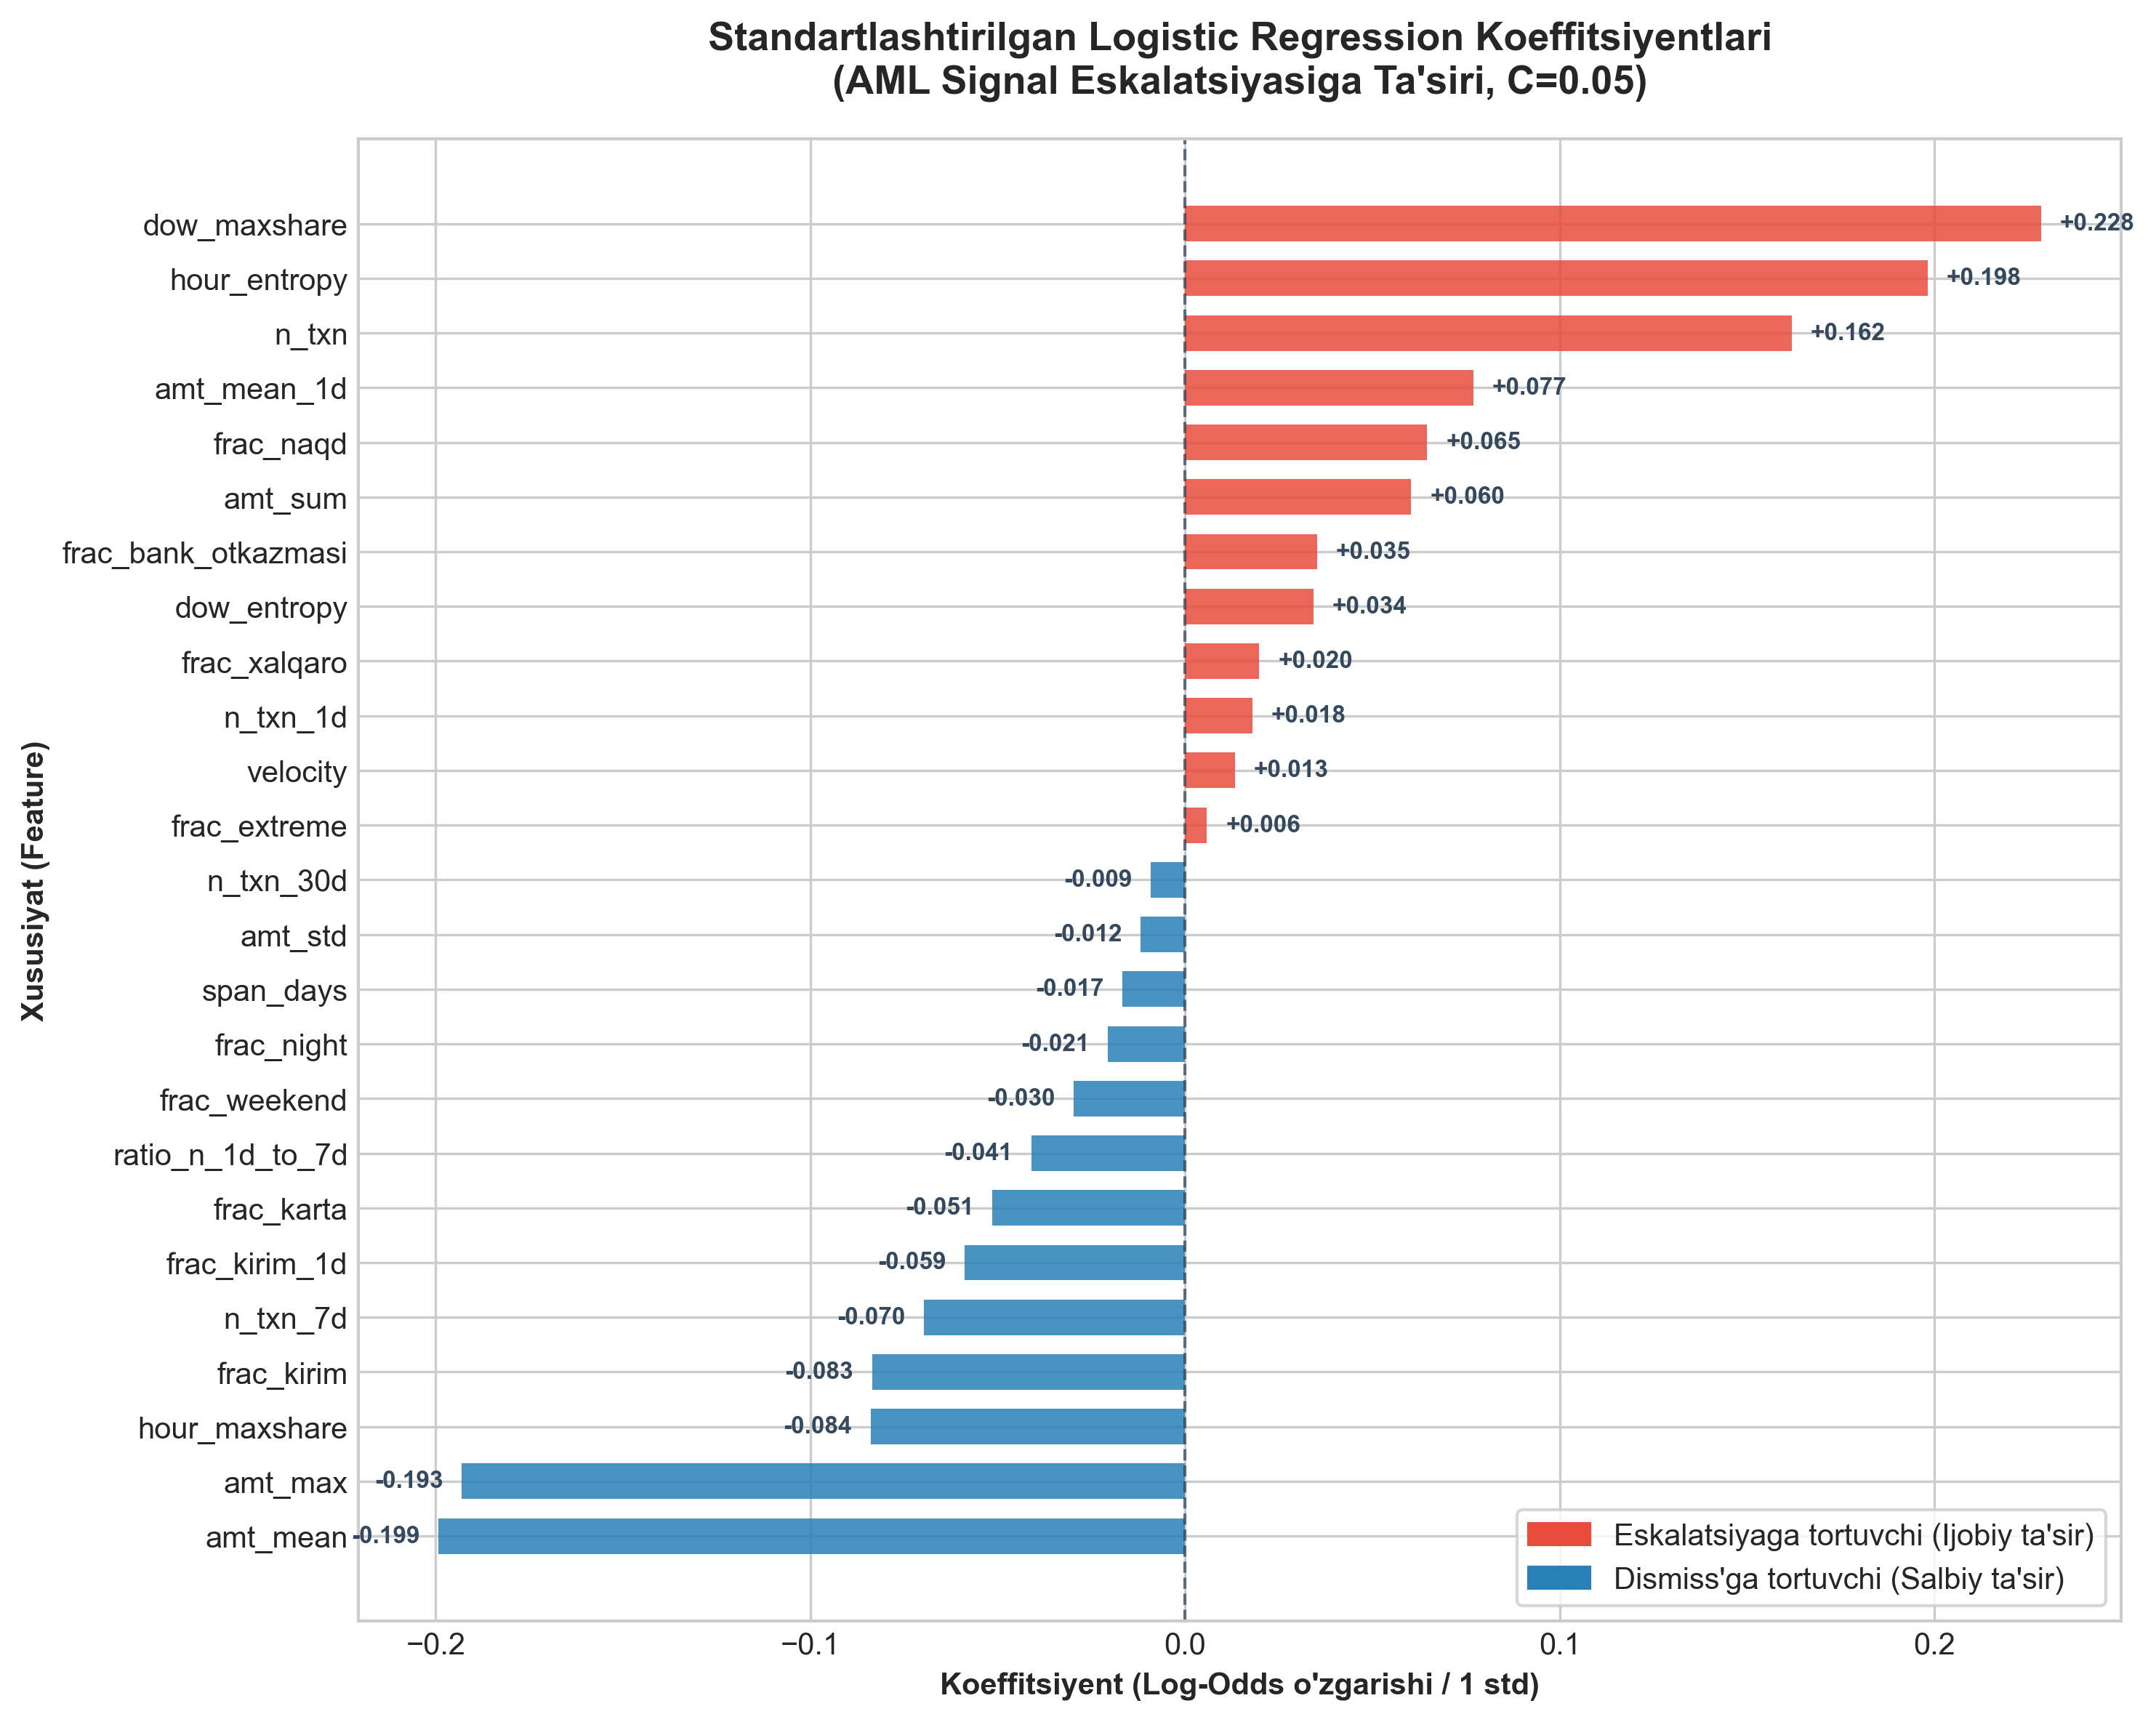

The table this chart was drawn from, first rows:
feature, coef, coef_std, odds_ratio, abs_coef, description
dow_maxshare, 0.2285, 0.05789, 1.257, 0.2285, Eng faol hafta kunining ulushi
hour_entropy, 0.1982, 0.05224, 1.219, 0.1982, Kun soatlari bo'yicha Shannon entropiyas…
n_txn, 0.162, 0.02785, 1.176, 0.162, Umumiy tranzaksiyalar soni
amt_mean_1d, 0.07695, 0.04053, 1.08, 0.07695, Oxirgi 24 soatdagi o'rtacha tranzaksiya …
frac_naqd, 0.06465, 0.01322, 1.067, 0.06465, Naqd pul operatsiyalari ulushi
amt_sum, 0.06037, 0.01963, 1.062, 0.06037, Jami tranzaksiyalar summasi
frac_bank_otkazmasi, 0.03529, 0.0156, 1.036, 0.03529, Bank o'tkazmalari ulushi
dow_entropy, 0.0343, 0.05026, 1.035, 0.0343, Hafta kunlari bo'yicha Shannon entropiya…
frac_xalqaro, 0.01982, 0.007504, 1.02, 0.01982, Xalqaro operatsiyalar ulushi
n_txn_1d, 0.01797, 0.08231, 1.018, 0.01797, Oxirgi 24 soatdagi tranzaksiyalar soni
velocity, 0.01329, 0.05486, 1.013, 0.01329, Kunlik o'rtacha tranzaksiyalar tezligi (…
frac_extreme, 0.005854, 0.01802, 1.006, 0.005854, Ekstremal yirik operatsiyalar ulushi
n_txn_30d, -0.009132, 0.07284, 0.9909, 0.009132, Oxirgi 30 kundagi tranzaksiyalar soni
amt_std, -0.01181, 0.01448, 0.9883, 0.01181, Tranzaksiya miqdorining standart og'ishi
span_days, -0.01673, 0.04026, 0.9834, 0.01673, Birinchi va oxirgi tranzaksiya orasidagi…
frac_night, -0.02061, 0.01694, 0.9796, 0.02061, Tungi operatsiyalar ulushi (00:00-06:00)
frac_weekend, -0.02971, 0.01621, 0.9707, 0.02971, Dam olish kunlari operatsiyalari ulushi
ratio_n_1d_to_7d, -0.04102, 0.005583, 0.9598, 0.04102, 24 soatlik faollikning 7 kunlikka nisbat…
frac_karta, -0.05144, 0.01307, 0.9499, 0.05144, Karta orqali operatsiyalar ulushi
frac_kirim_1d, -0.05874, 0.0151, 0.9429, 0.05874, Oxirgi 24 soatdagi kirim operatsiyalari …
n_txn_7d, -0.06973, 0.03243, 0.9326, 0.06973, Oxirgi 7 kundagi tranzaksiyalar soni
frac_kirim, -0.08348, 0.01892, 0.9199, 0.08348, Kirim tranzaksiyalari ulushi
hour_maxshare, -0.0839, 0.04431, 0.9195, 0.0839, Eng faol soatning umumiy tranzaksiyalard…
amt_max, -0.1931, 0.02587, 0.8244, 0.1931, Maksimal tranzaksiya miqdori
amt_mean, -0.1992, 0.0342, 0.8194, 0.1992, O'rtacha tranzaksiya miqdori
